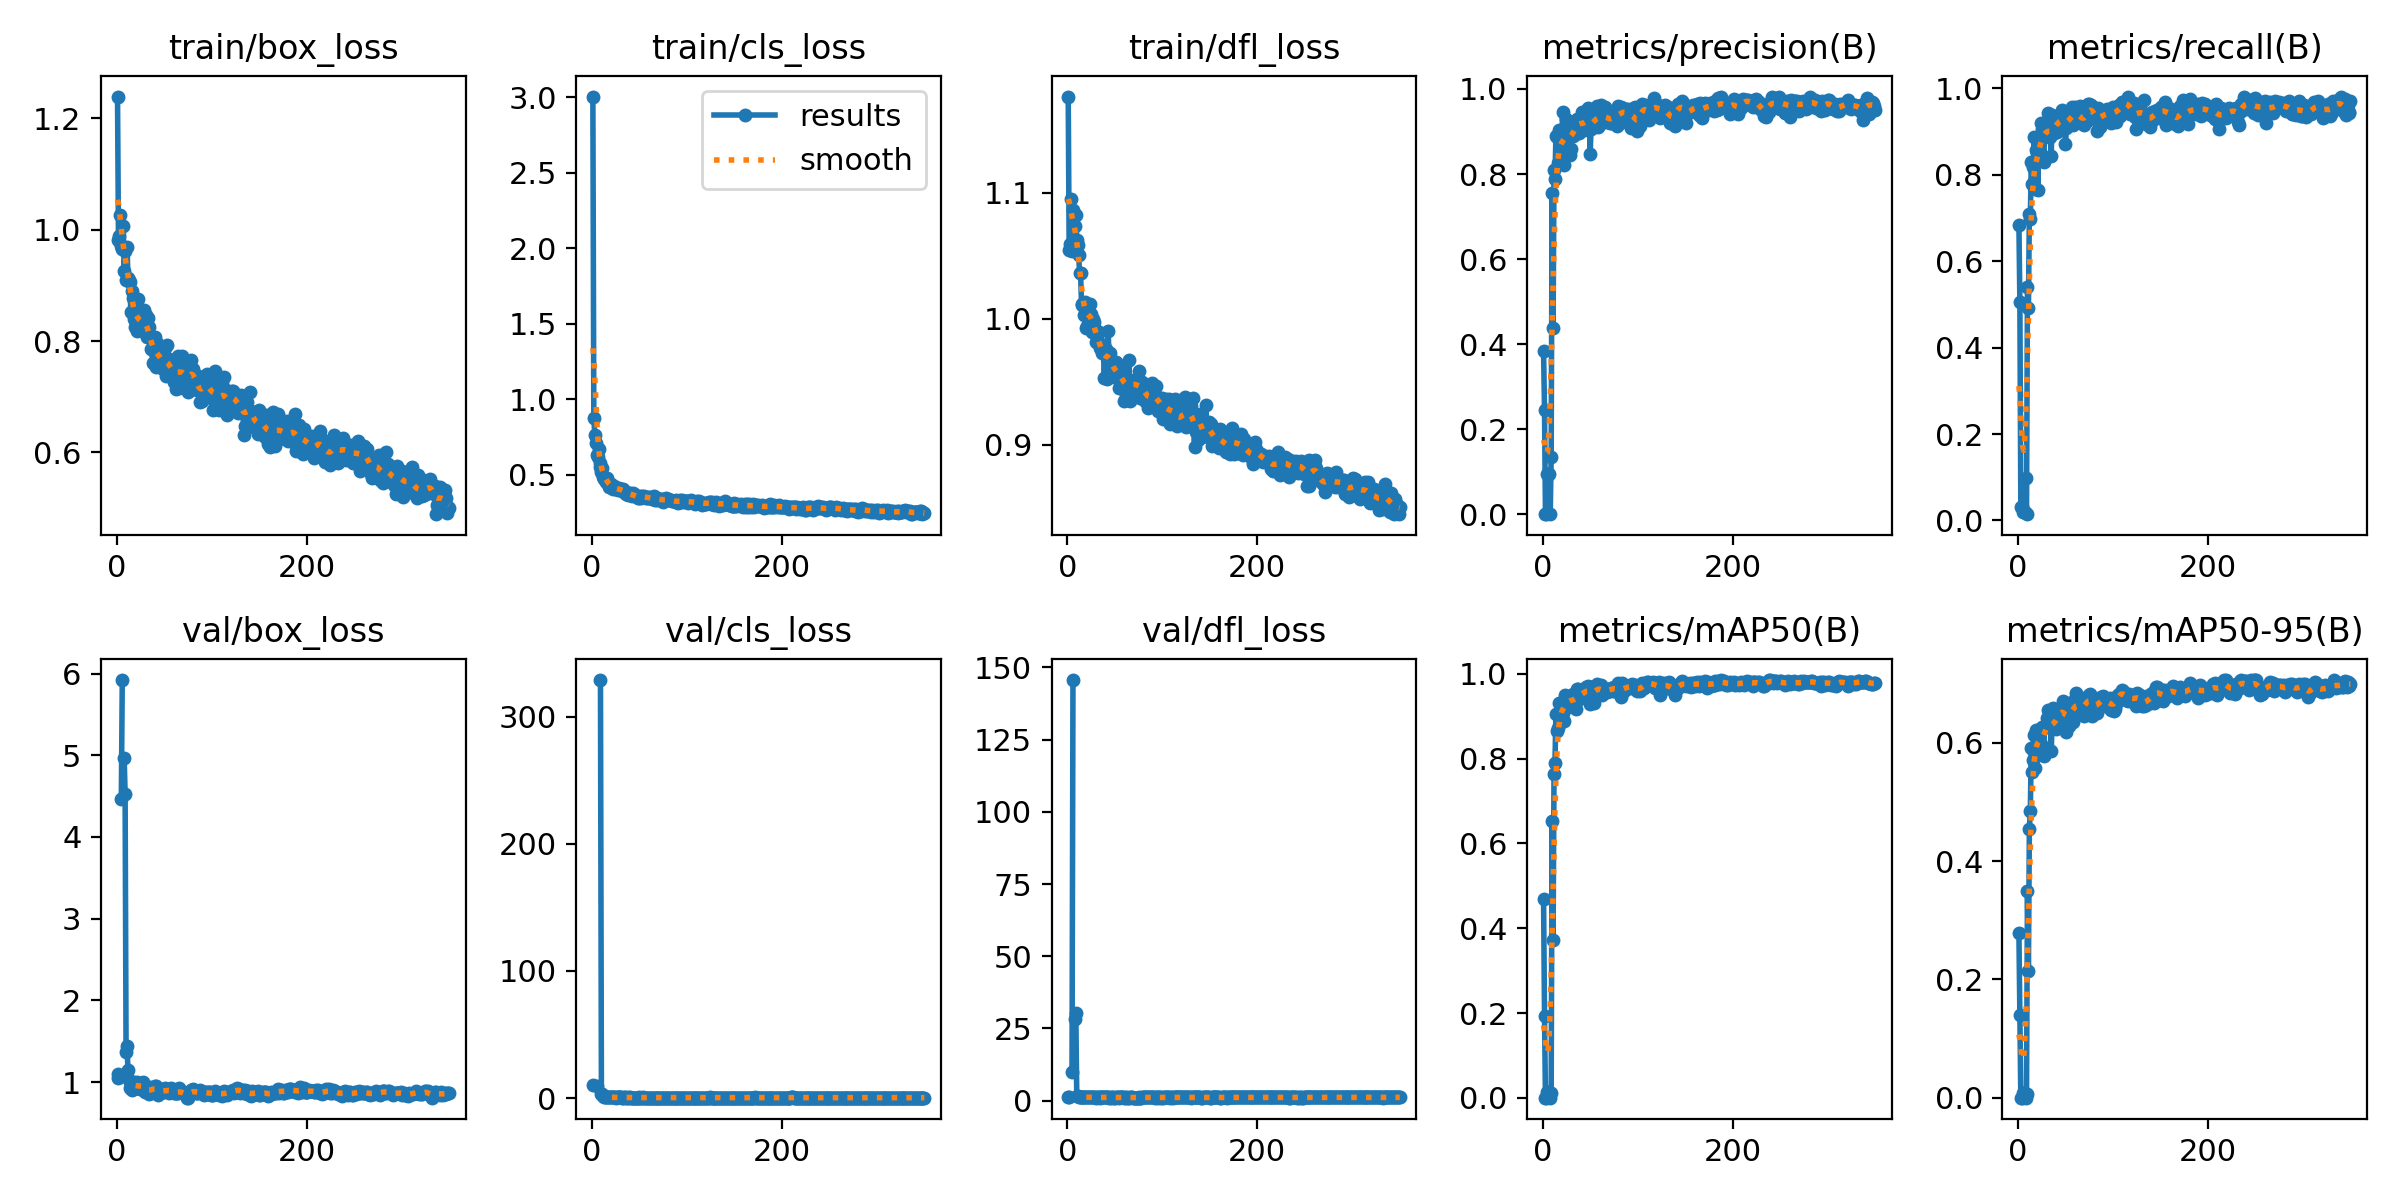

Data behind this chart, as committed beside it:
epoch, train/box_loss, train/cls_loss, train/dfl_loss, metrics/precision(B), metrics/recall(B), metrics/mAP50(B), metrics/mAP50-95(B), val/box_loss, val/cls_loss, val/dfl_loss, lr/pg0, lr/pg1, lr/pg2
1, 1.239, 3.005, 1.176, 0.3833, 0.683, 0.47, 0.2785, 1.049, 10.15, 1.184, 0.0002144, 0.0002144, 0.0002144
2, 0.9824, 0.8788, 1.054, 0.2457, 0.5052, 0.1931, 0.1397, 1.095, inf, 1.291, 0.0004425, 0.0004425, 0.0004425
3, 0.9893, 0.766, 1.059, 0.00061, 0.03209, 0.00032, 0.00011, nan, nan, nan, 0.0006703, 0.0006703, 0.0006703
4, 1.026, 0.7075, 1.095, 0.00061, 0.03209, 0.00032, 0.00011, nan, nan, nan, 0.0008976, 0.0008976, 0.0008976
5, 0.9714, 0.6291, 1.054, 0.09447, 0.0205, 0.01404, 0.00819, 4.471, 9.567, 10.01, 0.001124, 0.001124, 0.001124
6, 0.9651, 0.6204, 1.086, 0.09447, 0.0205, 0.01404, 0.00819, 5.921, inf, 145.6, 0.001351, 0.001351, 0.001351
7, 1.007, 0.6712, 1.082, 0.09447, 0.0205, 0.01404, 0.00819, nan, nan, nan, 0.001421, 0.001421, 0.001421
8, 0.9257, 0.5751, 1.074, 0.00058, 0.09722, 0.00037, 8e-05, 4.968, inf, 28.38, 0.001419, 0.001419, 0.001419
9, 0.9618, 0.5496, 1.082, 0.1343, 0.01455, 0.01213, 0.00713, 4.53, 328.9, 30.22, 0.001418, 0.001418, 0.001418
10, 0.9097, 0.5164, 1.063, 0.7559, 0.5404, 0.6533, 0.3503, 1.362, 3.308, 1.502, 0.001416, 0.001416, 0.001416
11, 0.9689, 0.5429, 1.058, 0.4383, 0.4907, 0.3714, 0.2142, 1.444, 3.225, 1.565, 0.001415, 0.001415, 0.001415
12, 0.9143, 0.4816, 1.05, 0.8085, 0.709, 0.7626, 0.4548, 1.147, 1.552, 1.373, 0.001413, 0.001413, 0.001413
13, 0.9093, 0.4721, 1.036, 0.7894, 0.698, 0.7905, 0.4848, 1.028, 0.7969, 1.272, 0.001412, 0.001412, 0.001412
14, 0.9061, 0.4811, 1.036, 0.8896, 0.8297, 0.9048, 0.5911, 0.9239, 0.5392, 1.168, 0.001411, 0.001411, 0.001411
15, 0.852, 0.4516, 1.011, 0.8861, 0.7788, 0.8659, 0.5515, 0.9497, 0.6605, 1.169, 0.001409, 0.001409, 0.001409
16, 0.8908, 0.4752, 1.012, 0.8268, 0.8174, 0.8733, 0.5712, 0.9078, 0.7719, 1.186, 0.001408, 0.001408, 0.001408
17, 0.8784, 0.4442, 1.012, 0.9024, 0.8883, 0.9301, 0.6129, 0.9546, 0.7306, 1.202, 0.001406, 0.001406, 0.001406
18, 0.8404, 0.4216, 1.003, 0.832, 0.7665, 0.8845, 0.5584, 0.9986, 1.031, 1.188, 0.001405, 0.001405, 0.001405
19, 0.8258, 0.423, 1.014, 0.8763, 0.8564, 0.9289, 0.6212, 0.9614, 0.4448, 1.223, 0.001404, 0.001404, 0.001404
20, 0.858, 0.4382, 0.9923, 0.8516, 0.8516, 0.9164, 0.605, 0.9217, 0.4941, 1.185, 0.001402, 0.001402, 0.001402
21, 0.847, 0.4089, 0.994, 0.9456, 0.7648, 0.9065, 0.6075, 0.9968, 0.7029, 1.167, 0.001401, 0.001401, 0.001401
22, 0.8178, 0.4036, 1.003, 0.8681, 0.8817, 0.9299, 0.6218, 0.9232, 0.4865, 1.115, 0.001399, 0.001399, 0.001399
23, 0.8759, 0.4227, 1.011, 0.8212, 0.853, 0.8883, 0.5825, 0.9627, 0.5581, 1.193, 0.001398, 0.001398, 0.001398
24, 0.8256, 0.417, 1.011, 0.892, 0.9188, 0.9494, 0.599, 0.9474, 0.4439, 1.166, 0.001396, 0.001396, 0.001396
25, 0.8309, 0.4055, 1.004, 0.9301, 0.9058, 0.9427, 0.6271, 0.9198, 0.4209, 1.15, 0.001395, 0.001395, 0.001395
26, 0.831, 0.4045, 0.9896, 0.8975, 0.9126, 0.9343, 0.5929, 0.9711, 0.4416, 1.182, 0.001394, 0.001394, 0.001394
27, 0.8184, 0.4004, 1, 0.9069, 0.8302, 0.9221, 0.5787, 0.973, 0.497, 1.166, 0.001392, 0.001392, 0.001392
28, 0.847, 0.4098, 0.9975, 0.9101, 0.8892, 0.9421, 0.6273, 1.004, 0.4494, 1.219, 0.001391, 0.001391, 0.001391
29, 0.8563, 0.4039, 0.9922, 0.8437, 0.9161, 0.9391, 0.6293, 0.9464, 0.4703, 1.161, 0.001389, 0.001389, 0.001389
30, 0.823, 0.4054, 0.9817, 0.8578, 0.9005, 0.927, 0.6273, 0.8722, 0.5539, 1.097, 0.001388, 0.001388, 0.001388
31, 0.847, 0.4074, 0.9894, 0.9083, 0.9071, 0.9491, 0.6415, 0.8927, 0.6008, 1.12, 0.001387, 0.001387, 0.001387
32, 0.807, 0.394, 0.9827, 0.8896, 0.9425, 0.9518, 0.655, 0.9092, 0.4162, 1.123, 0.001385, 0.001385, 0.001385
33, 0.8408, 0.4033, 0.9896, 0.8921, 0.8883, 0.9288, 0.6263, 0.8842, 0.4256, 1.117, 0.001384, 0.001384, 0.001384
34, 0.8256, 0.3897, 0.9764, 0.9175, 0.8877, 0.9282, 0.6348, 0.8567, 0.434, 1.092, 0.001382, 0.001382, 0.001382
35, 0.8092, 0.3791, 0.9794, 0.9221, 0.8435, 0.9175, 0.5858, 0.937, 0.4492, 1.143, 0.001381, 0.001381, 0.001381
36, 0.7857, 0.372, 0.9756, 0.9296, 0.9379, 0.9639, 0.6352, 0.8748, 0.4038, 1.107, 0.00138, 0.00138, 0.00138
37, 0.8063, 0.3757, 0.9731, 0.9255, 0.9085, 0.9637, 0.6586, 0.9038, 0.3907, 1.103, 0.001378, 0.001378, 0.001378
38, 0.7611, 0.3666, 0.974, 0.8958, 0.8974, 0.94, 0.6366, 0.9119, 0.5396, 1.178, 0.001377, 0.001377, 0.001377
39, 0.7827, 0.3789, 0.9531, 0.925, 0.9213, 0.9489, 0.6283, 0.9247, 0.3831, 1.137, 0.001375, 0.001375, 0.001375
40, 0.8066, 0.3806, 0.9746, 0.9157, 0.9244, 0.9434, 0.6235, 0.9547, 0.5049, 1.196, 0.001374, 0.001374, 0.001374
41, 0.7751, 0.3659, 0.9759, 0.9449, 0.8987, 0.9505, 0.6375, 0.9576, 0.3969, 1.172, 0.001372, 0.001372, 0.001372
42, 0.7533, 0.3623, 0.9526, 0.9069, 0.9298, 0.9542, 0.6497, 0.8905, 0.3997, 1.125, 0.001371, 0.001371, 0.001371
43, 0.7966, 0.3757, 0.9902, 0.91, 0.9202, 0.9596, 0.6495, 0.9055, 0.392, 1.126, 0.00137, 0.00137, 0.00137
44, 0.7717, 0.369, 0.9706, 0.9037, 0.9242, 0.9477, 0.6432, 0.8452, 0.369, 1.079, 0.001368, 0.001368, 0.001368
45, 0.7761, 0.3591, 0.9731, 0.9143, 0.9117, 0.9566, 0.6553, 0.8857, 0.377, 1.108, 0.001367, 0.001367, 0.001367
46, 0.7898, 0.3581, 0.9645, 0.9375, 0.9489, 0.9682, 0.6613, 0.8848, 0.3779, 1.101, 0.001365, 0.001365, 0.001365
47, 0.76, 0.3573, 0.9619, 0.9475, 0.9407, 0.9646, 0.6711, 0.8826, 0.4011, 1.107, 0.001364, 0.001364, 0.001364
48, 0.7517, 0.3492, 0.9576, 0.9556, 0.9288, 0.9713, 0.6553, 0.9016, 0.3838, 1.139, 0.001362, 0.001362, 0.001362
49, 0.75, 0.3472, 0.9537, 0.9398, 0.9313, 0.9692, 0.6525, 0.8741, 0.399, 1.081, 0.001361, 0.001361, 0.001361
50, 0.7544, 0.3433, 0.9636, 0.8468, 0.8721, 0.9292, 0.626, 0.8796, 0.6385, 1.09, 0.00136, 0.00136, 0.00136
51, 0.7873, 0.3622, 0.9657, 0.906, 0.9073, 0.9447, 0.6188, 0.9283, 0.4289, 1.141, 0.001358, 0.001358, 0.001358
52, 0.7371, 0.3469, 0.9538, 0.9475, 0.9377, 0.9688, 0.6677, 0.8863, 0.3788, 1.107, 0.001357, 0.001357, 0.001357
53, 0.7922, 0.3603, 0.9618, 0.9117, 0.9342, 0.9551, 0.6595, 0.9155, 0.4085, 1.153, 0.001355, 0.001355, 0.001355
54, 0.7554, 0.3555, 0.9453, 0.9183, 0.9174, 0.9307, 0.6286, 0.8865, 0.4841, 1.097, 0.001354, 0.001354, 0.001354
55, 0.7673, 0.3588, 0.9612, 0.9321, 0.94, 0.9708, 0.6564, 0.8706, 0.3891, 1.112, 0.001353, 0.001353, 0.001353
56, 0.7575, 0.3528, 0.9571, 0.9306, 0.9204, 0.9573, 0.6514, 0.8985, 0.3736, 1.113, 0.001351, 0.001351, 0.001351
57, 0.7477, 0.3458, 0.9566, 0.9603, 0.9577, 0.9756, 0.6506, 0.9271, 0.4267, 1.136, 0.00135, 0.00135, 0.00135
58, 0.7426, 0.3463, 0.9555, 0.9112, 0.9142, 0.9559, 0.6359, 0.9089, 0.4067, 1.118, 0.001348, 0.001348, 0.001348
59, 0.7546, 0.3501, 0.9467, 0.9144, 0.945, 0.9711, 0.6714, 0.9012, 0.4185, 1.109, 0.001347, 0.001347, 0.001347
60, 0.726, 0.3425, 0.935, 0.9299, 0.9575, 0.9714, 0.674, 0.8601, 0.3892, 1.091, 0.001345, 0.001345, 0.001345
... 290 more rows
